The GitHub repository AyushChandekar/DeepLearning_Assignments contains a labelled image folder "classification" with 12 categories: big bus, big truck, bus large, bus small, car, mid truck, small bus, small truck, truck large, truck medium, truck small, truck extra large. Examples follow, each with its label.

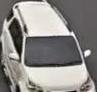
Label: car

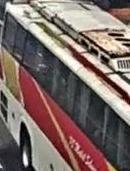
Label: big bus

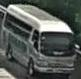
Label: small bus

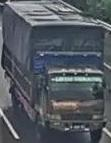
Label: mid truck

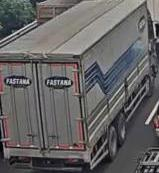
Label: truck large

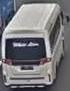
Label: bus small
